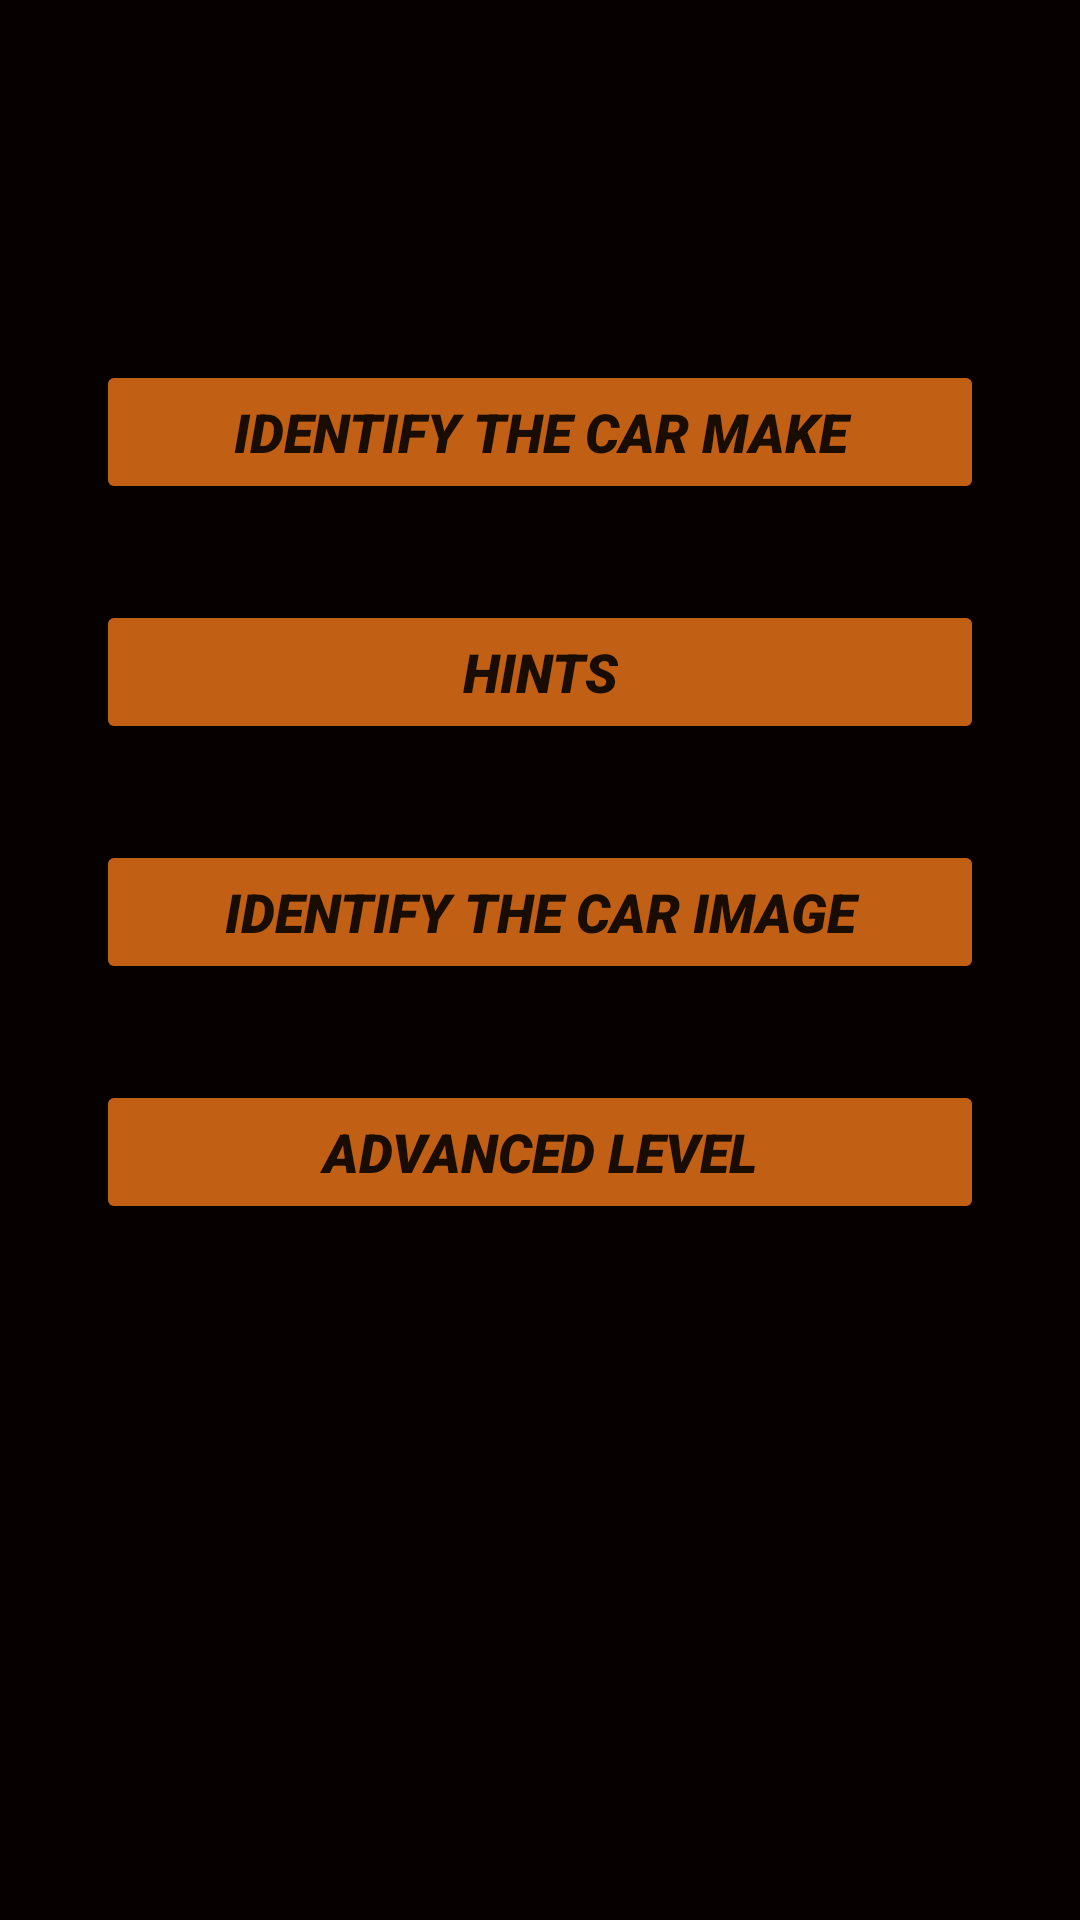

Layout XML and referenced resources for this Android screen:
<!-- AndroidManifest.xml: application theme Theme.Broom -->
<!-- res/layout/activity_main.xml -->
<?xml version="1.0" encoding="utf-8"?>
<androidx.constraintlayout.widget.ConstraintLayout xmlns:android="http://schemas.android.com/apk/res/android"
    xmlns:app="http://schemas.android.com/apk/res-auto"
    xmlns:tools="http://schemas.android.com/tools"
    android:layout_width="match_parent"
    android:layout_height="match_parent"
    android:background="#070000"
    tools:context=".MainActivity">


    <Button
        android:id="@+id/button_Make"
        android:layout_width="0dp"
        android:layout_height="wrap_content"
        android:layout_marginStart="32dp"
        android:layout_marginLeft="32dp"
        android:layout_marginTop="120dp"
        android:layout_marginEnd="32dp"
        android:layout_marginRight="32dp"
        android:fontFamily="sans-serif-black"
        android:text="@string/identify_the_car_make"
        android:textSize="18sp"
        android:textStyle="italic"
        app:backgroundTint="#D3E8731A"
        app:layout_constraintEnd_toEndOf="parent"
        app:layout_constraintStart_toStartOf="parent"
        app:layout_constraintTop_toTopOf="parent" />

    <Button
        android:id="@+id/button_Hint"
        android:layout_width="0dp"
        android:layout_height="wrap_content"
        android:layout_marginStart="32dp"
        android:layout_marginLeft="32dp"
        android:layout_marginTop="32dp"
        android:layout_marginEnd="32dp"
        android:layout_marginRight="32dp"
        android:fontFamily="sans-serif-black"
        android:text="@string/hints"
        android:textSize="18sp"
        android:textStyle="italic"
        app:backgroundTint="#D3E8731A"
        app:layout_constraintEnd_toEndOf="parent"
        app:layout_constraintStart_toStartOf="parent"
        app:layout_constraintTop_toBottomOf="@+id/button_Make" />

    <Button
        android:id="@+id/button_Image"
        android:layout_width="0dp"
        android:layout_height="wrap_content"
        android:layout_marginStart="32dp"
        android:layout_marginLeft="32dp"
        android:layout_marginTop="32dp"
        android:layout_marginEnd="32dp"
        android:layout_marginRight="32dp"
        android:fontFamily="sans-serif-black"
        android:text="@string/identify_the_car_image"
        android:textSize="18sp"
        android:textStyle="italic"
        app:backgroundTint="#D3E8731A"
        app:layout_constraintEnd_toEndOf="parent"
        app:layout_constraintStart_toStartOf="parent"
        app:layout_constraintTop_toBottomOf="@+id/button_Hint" />

    <Button
        android:id="@+id/button_Advanced"
        android:layout_width="0dp"
        android:layout_height="wrap_content"
        android:layout_marginStart="32dp"
        android:layout_marginLeft="32dp"
        android:layout_marginTop="32dp"
        android:layout_marginEnd="32dp"
        android:layout_marginRight="32dp"
        android:fontFamily="sans-serif-black"
        android:text="@string/advanced_level"
        android:textSize="18sp"
        android:textStyle="italic"
        app:backgroundTint="#D3E8731A"
        app:layout_constraintEnd_toEndOf="parent"
        app:layout_constraintStart_toStartOf="parent"
        app:layout_constraintTop_toBottomOf="@+id/button_Image" />

    <ImageView
        android:id="@+id/appLogo"
        android:layout_width="359dp"
        android:layout_height="252dp"
        android:layout_marginStart="32dp"
        android:layout_marginLeft="32dp"
        android:layout_marginTop="32dp"
        android:layout_marginEnd="32dp"
        android:layout_marginRight="32dp"
        android:contentDescription="@string/logoMain"
        app:layout_constraintBottom_toBottomOf="parent"
        app:layout_constraintEnd_toEndOf="parent"
        app:layout_constraintStart_toStartOf="parent"
        app:layout_constraintTop_toBottomOf="@+id/button_Advanced"
        app:layout_constraintVertical_bias="0.093"
        app:srcCompat="@drawable/logo" />
</androidx.constraintlayout.widget.ConstraintLayout>
<!-- resources referenced by this layout -->
<resources>
  <string name="advanced_level">Advanced Level</string>
  <string name="hints">Hints</string>
  <string name="identify_the_car_image">Identify the Car Image</string>
  <string name="identify_the_car_make">Identify the Car Make</string>
  <string name="logoMain">logo</string>
  <style name="Theme.Broom" parent="Theme.MaterialComponents.DayNight.NoActionBar">
          
          <item name="colorPrimary">@color/purple_500</item>
          <item name="colorPrimaryVariant">@color/purple_700</item>
          <item name="colorOnPrimary">@color/white</item>
          
          <item name="colorSecondary">@color/teal_200</item>
          <item name="colorSecondaryVariant">@color/teal_700</item>
          <item name="colorOnSecondary">@color/black</item>
          
          <item name="android:statusBarColor" tools:targetApi="l">?attr/colorPrimaryVariant</item>
          
      </style>
  <color name="purple_500">#FF6200EE</color>
  <color name="purple_700">#FF3700B3</color>
  <color name="white">#FFFFFFFF</color>
  <color name="teal_200">#FF03DAC5</color>
  <color name="teal_700">#FF018786</color>
  <color name="black">#FF000000</color>
</resources>
